Labelled photos from "半导体芯片表面缺陷检测(预处理后)", an image-classification folder in Baird-Li/Lizhipeng1. The possible labels are: ZF scratch, broken, pin break, scratch.

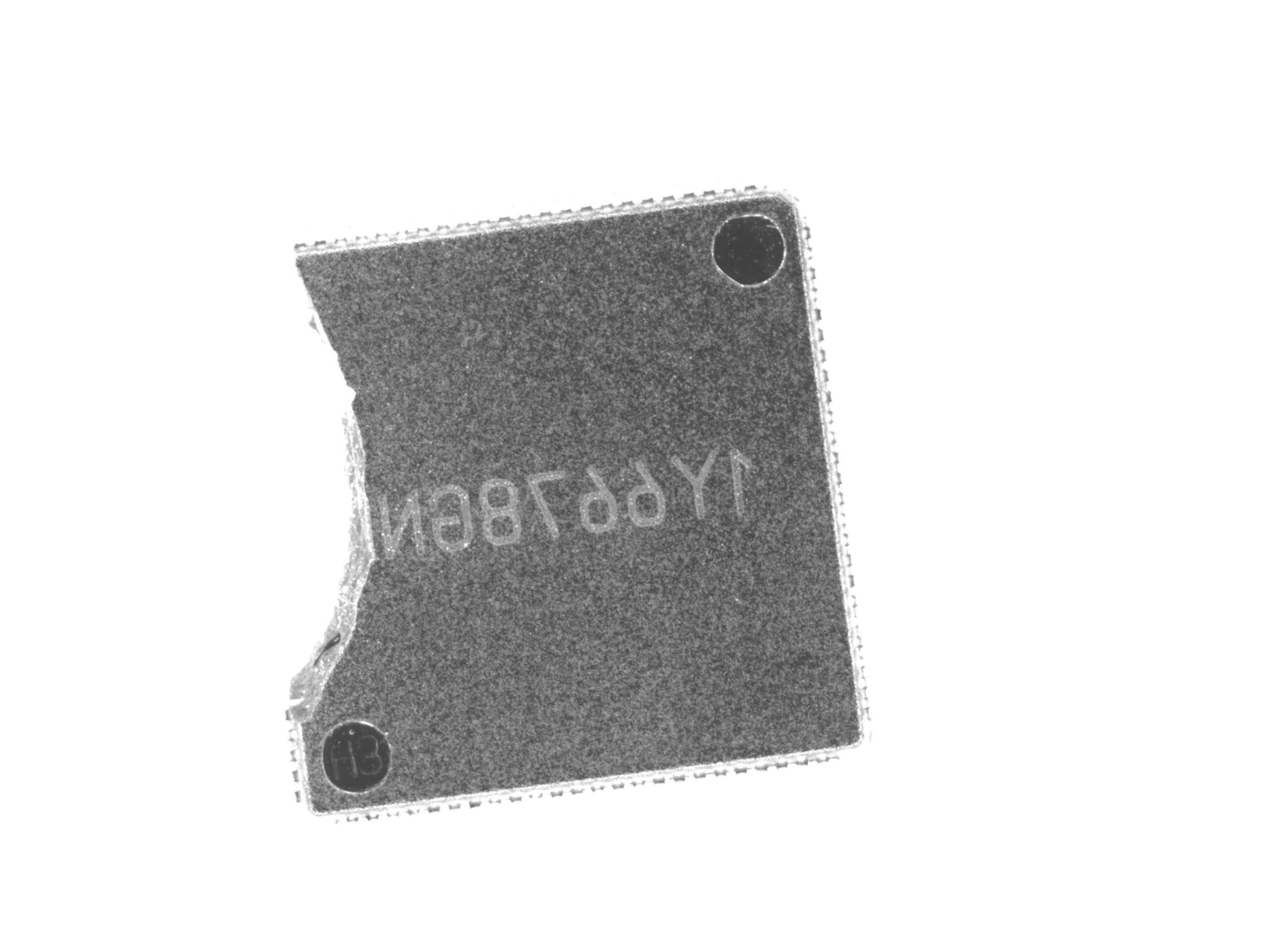
Label: broken

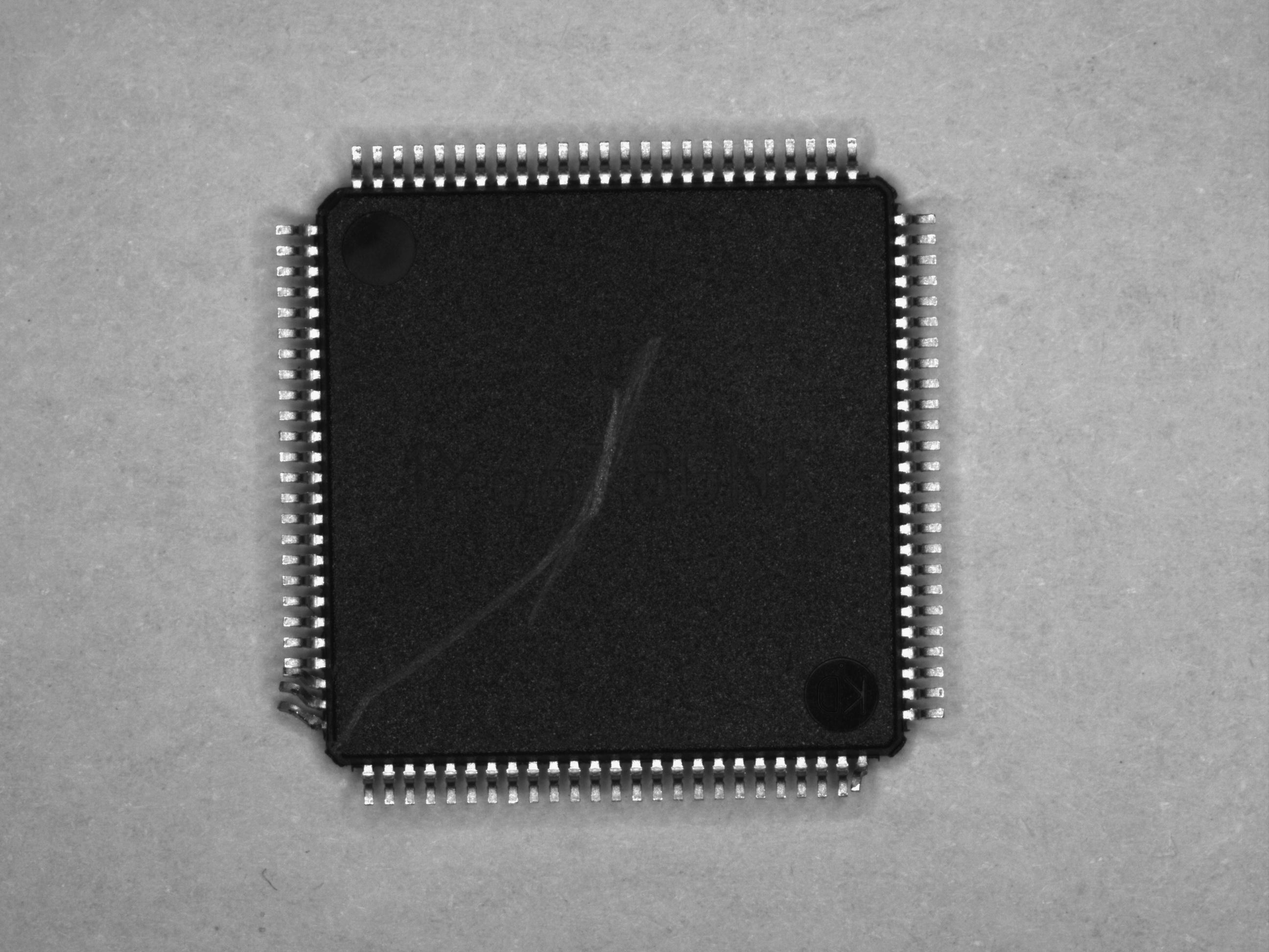
Label: pin break

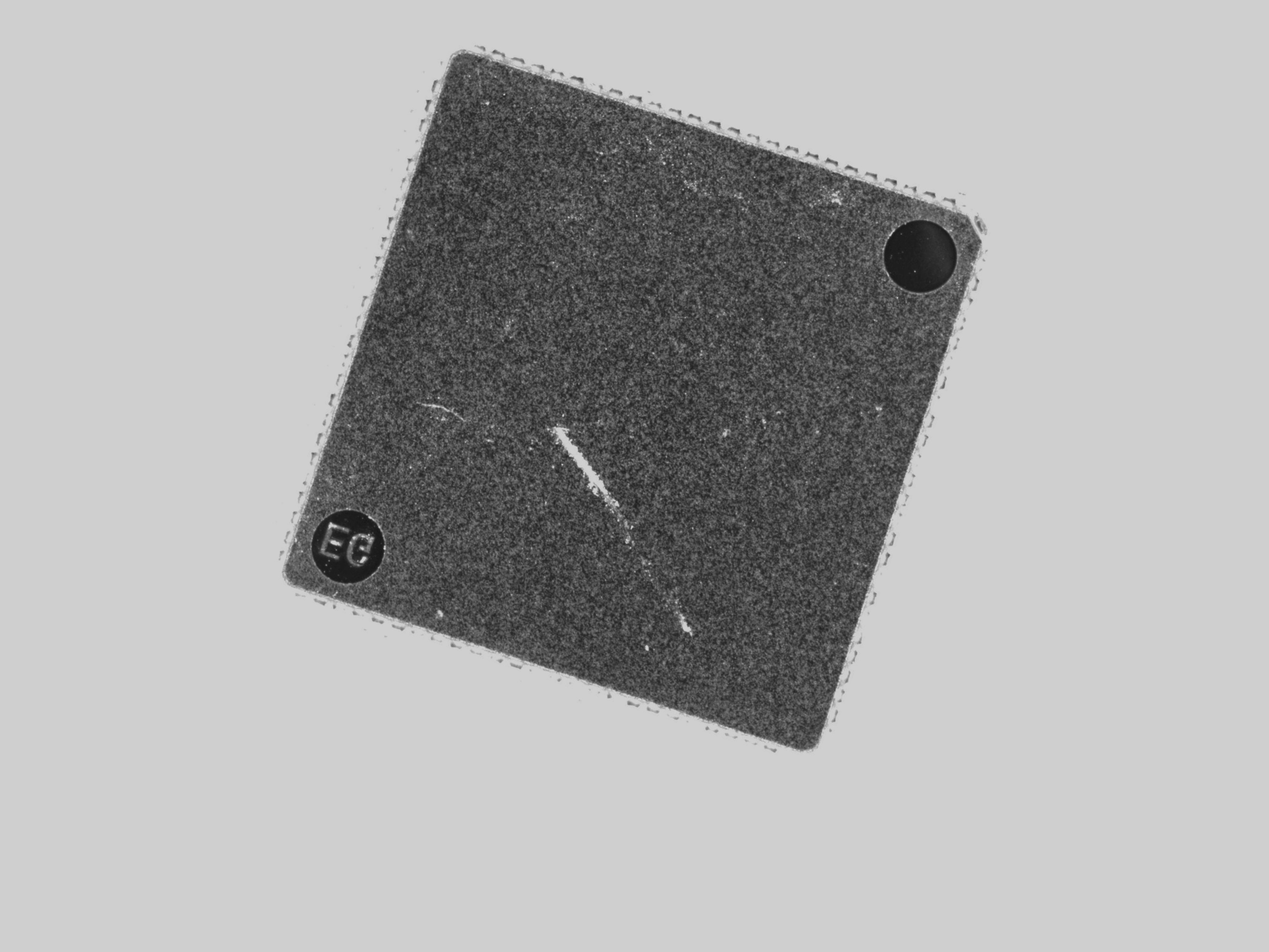
Label: ZF scratch

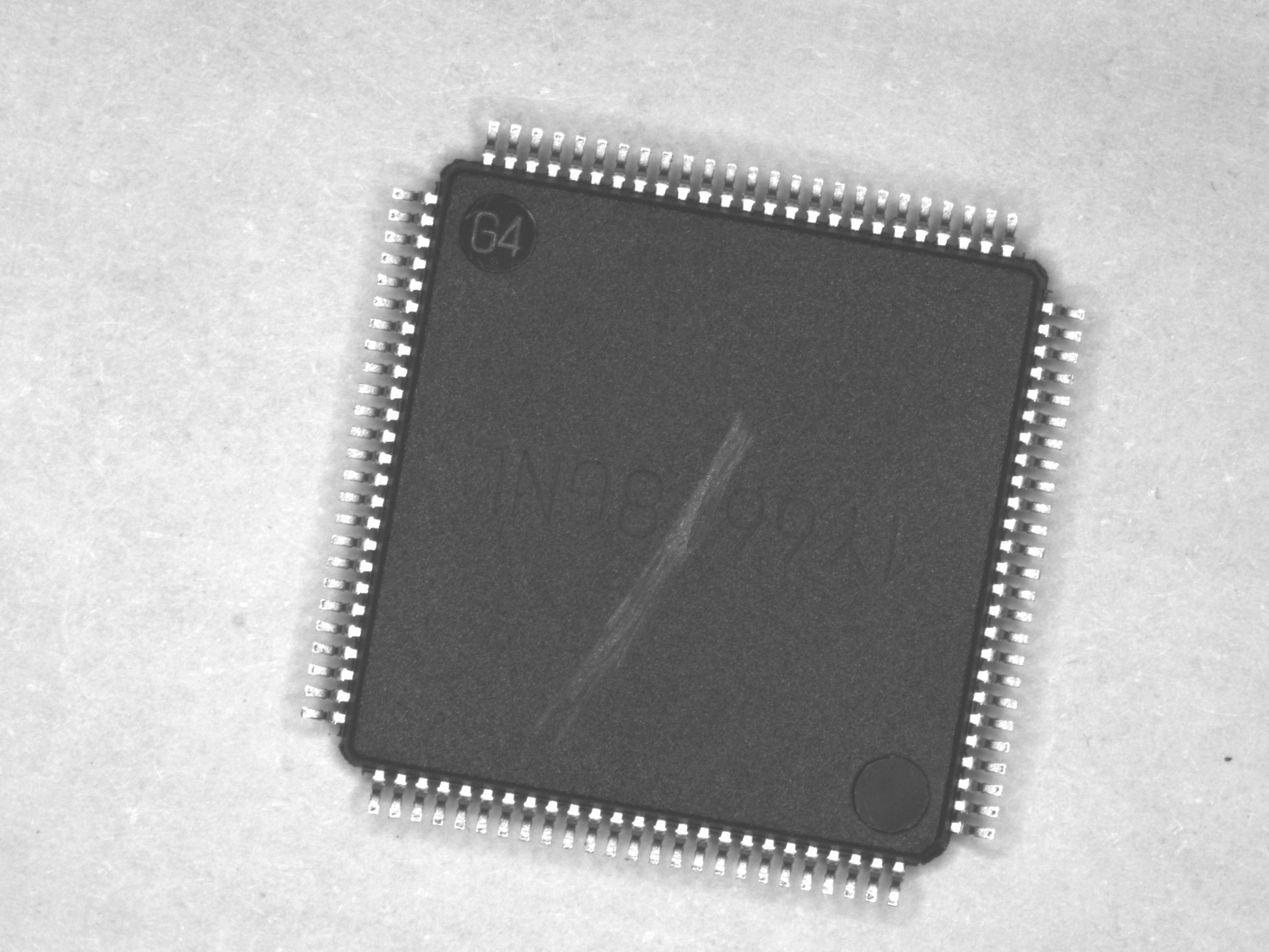
Label: scratch

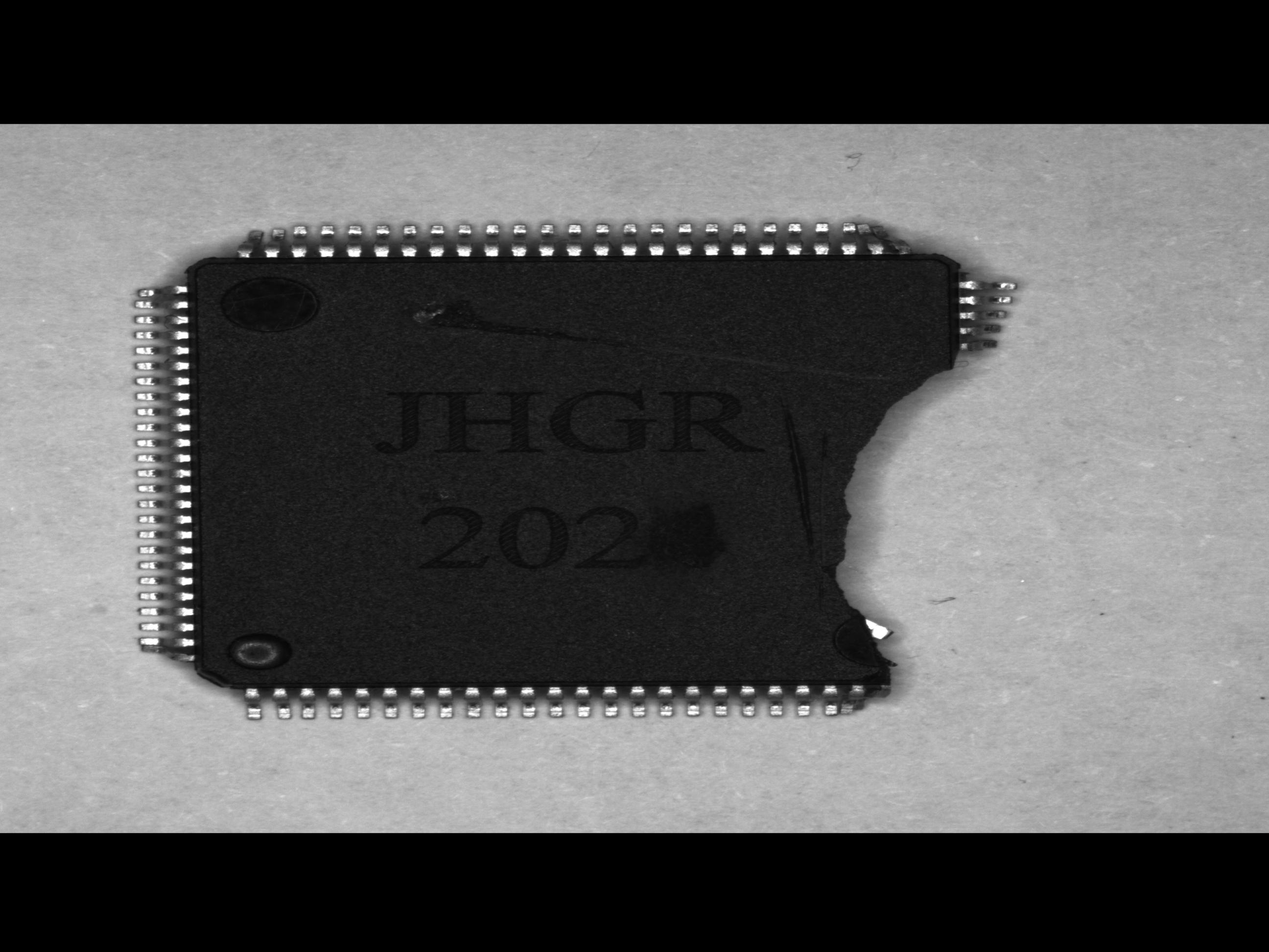
Label: pin break

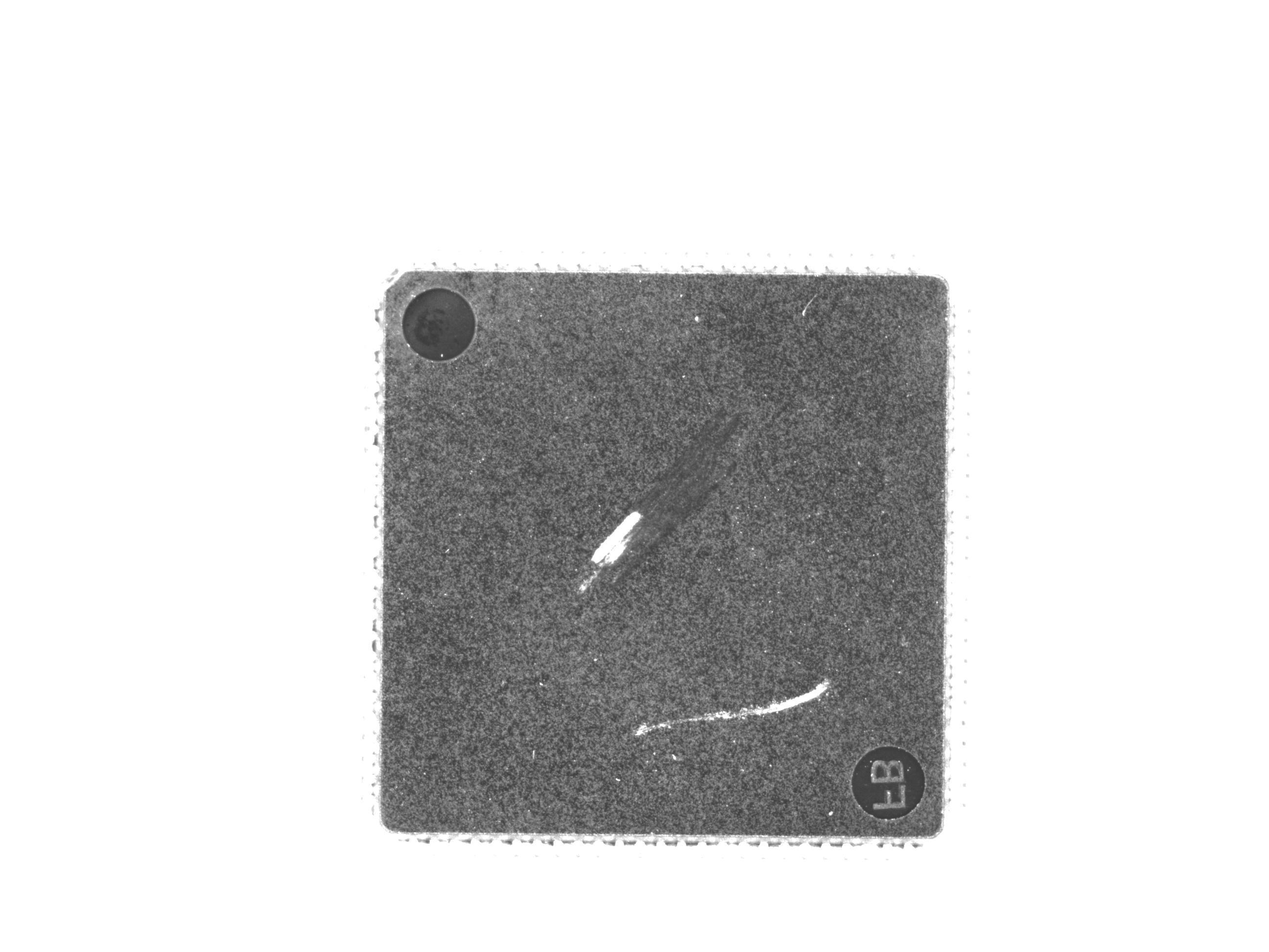
Label: ZF scratch
